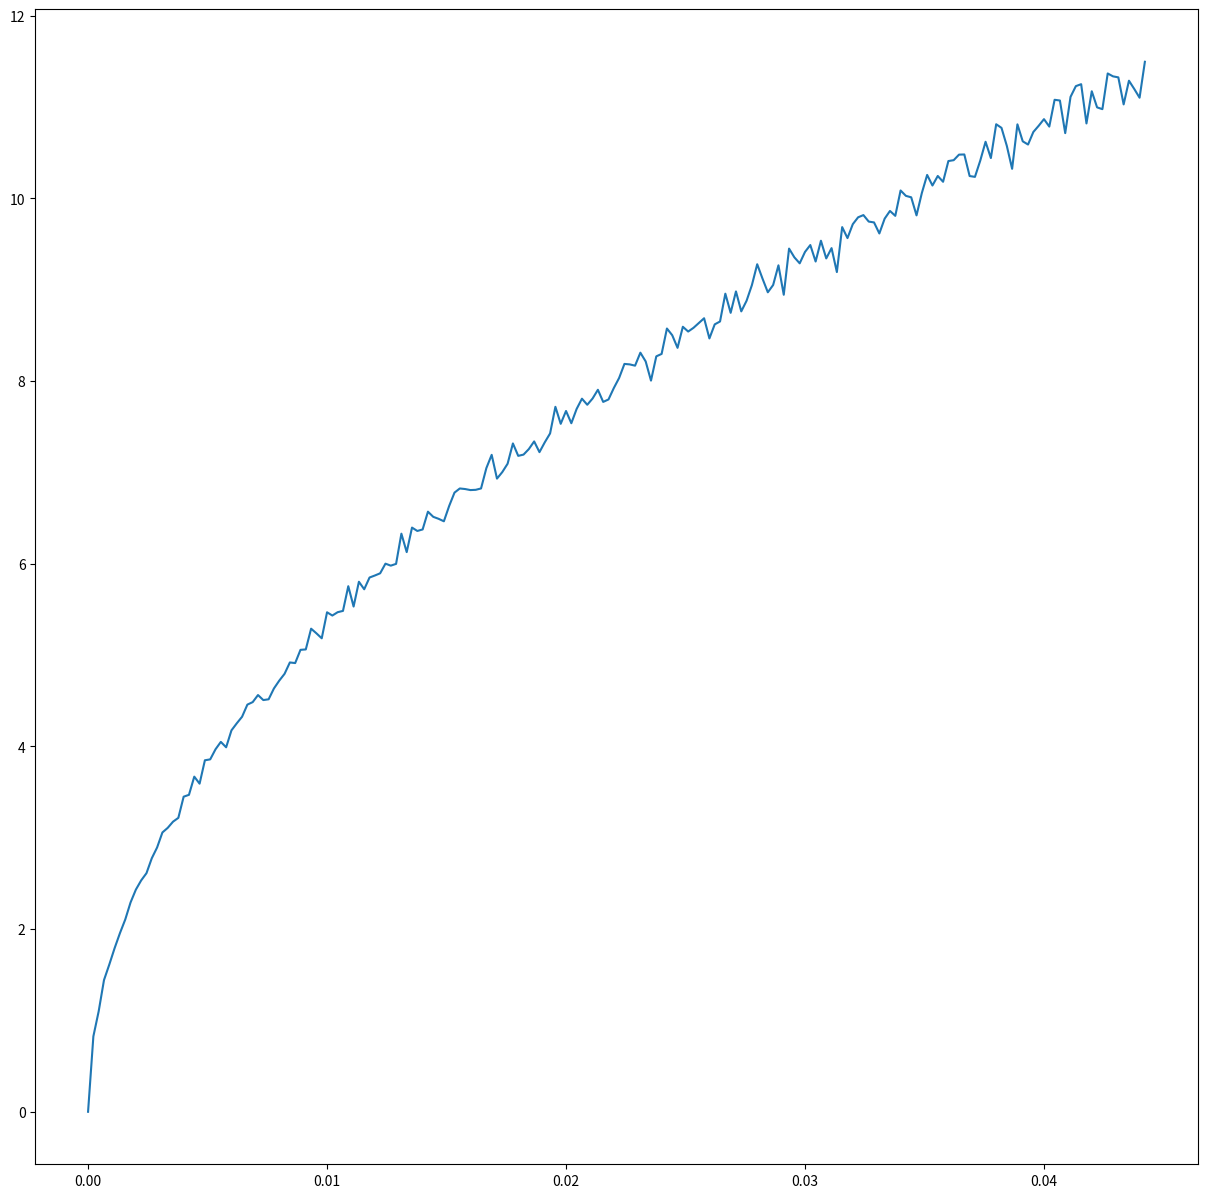
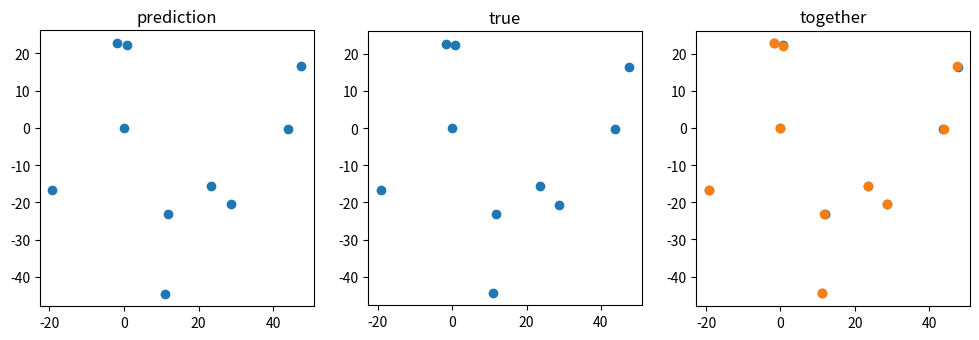

The matplotlib source for these figures, in order:
import numpy as np
from scipy.spatial.transform import Rotation
import matplotlib.pyplot as plt
from scipy.spatial import distance_matrix


# coordinates = np.zeros((10,3))


# coordinates[:,:2]= 30*np.random.randn(10,2)


def get_predicted(coordinates, noise=.2):
    X = (coordinates - coordinates[0])
    x_true, y_true, z_true = X.transpose()

    D = distance_matrix(coordinates, coordinates)

    M = np.inner(X, X)
    noise = noise * np.random.randn(*M.shape)
    noise = (noise + noise.transpose()) / 2
    w, v = np.linalg.eigh(M + noise)

    size = len(w)
    nd = coordinates.shape[1]
    vevs = np.arange(size - nd, size)[::-1]

    x_v = v[:, vevs]

    sqrt_s = np.expand_dims(np.sqrt(w[vevs]), 0)
    x_v = (sqrt_s * x_v)
    x, y, z = x_v.transpose()

    R, loss = Rotation.align_vectors(x_v, X)

    x_new, y_new, z_new = R.apply(x_v, inverse=True).transpose()

    return x_true, y_true, x_new, y_new, loss


def get_predicted_distance(coordinates, noise=0):
    X = (coordinates - coordinates[0])
    x_true, y_true, z_true = X.transpose()

    D = distance_matrix(coordinates, coordinates)

    D2 = D ** 2

    M = np.zeros_like(D2)
    for i in range(10):
        for j in range(10):
            M[i, j] = (D2[0, j] + D2[i, 0] - D2[i, j]) / 2
            M[j, i] = M[i, j]

    noise = noise * np.random.randn(*M.shape)
    noise = (noise + noise.transpose()) / 2
    w, v = np.linalg.eigh(M + noise)

    size = len(w)
    nd = coordinates.shape[1]
    vevs = np.arange(size - nd, size)[::-1]

    x_v = v[:, vevs]

    sqrt_s = np.expand_dims(np.sqrt(w[vevs]), 0)
    x_v = (sqrt_s * x_v)
    x, y, z = x_v.transpose()

    R, loss = Rotation.align_vectors(x_v, X)
    x_new, y_new, z_new = R.apply(x_v, inverse=True).transpose()

    return x_true, y_true, x_new, y_new, D, D2, loss



if __name__ == "__main__":
    noise_base = 30
    coordinates = np.zeros((10, 3))
    coordinates[:, :2] = noise_base * np.random.randn(10, 2)

    losses_a = []
    noise_vals = []
    increment = .2
    for i in range(200):
        losses_b = []
        noise_vals.append((i * increment) / noise_base)
        for _ in range(50):
            x_true, y_true, x_new, y_new, loss = get_predicted(coordinates, noise=i * increment)
            losses_b.append(loss)

        losses_a.append(np.mean(losses_b))

    plt.figure(figsize=(15, 15))
    plt.plot(np.array(noise_vals) / 30, losses_a)
    plt.show()


    noise_base = 30
    coordinates = np.zeros((10, 3))
    coordinates[:, :2] = noise_base * np.random.randn(10, 2)
    x_true, y_true, x_new, y_new, D, D2, loss = get_predicted_distance(coordinates, noise=10)

    fig, axes = plt.subplots(1, 3)
    fig.set_size_inches((12, 12))
    axes[0].scatter(x_new, y_new)
    axes[0].set_title("prediction")
    axes[1].set_title("true")
    axes[2].set_title("together")
    axes[1].scatter(x_true, y_true)
    axes[2].scatter(x_true, y_true)
    axes[2].scatter(x_new, y_new)
    axes[0].set_aspect(1)
    axes[1].set_aspect(1)
    axes[2].set_aspect(1)
    plt.show()

